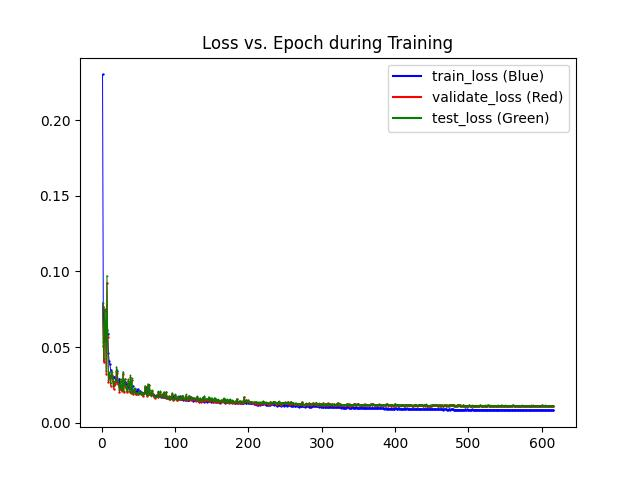

Values plotted in this chart, from the file beside it:
epochs, train_losses, val_losses, test_losses
1, 0.2304, 0.07673, 0.0793
2, 0.07619, 0.05072, 0.05343
3, 0.0544, 0.04002, 0.04194
4, 0.0569, 0.0738, 0.07527
5, 0.0667, 0.06415, 0.06449
6, 0.05528, 0.0322, 0.034
7, 0.06132, 0.09263, 0.09725
8, 0.05839, 0.0567, 0.05908
9, 0.04573, 0.02672, 0.02805
10, 0.04069, 0.03113, 0.03329
11, 0.03845, 0.02971, 0.03103
12, 0.03512, 0.02438, 0.0261
13, 0.03085, 0.03152, 0.03346
14, 0.02995, 0.03149, 0.03381
15, 0.02944, 0.02758, 0.02966
16, 0.03018, 0.02224, 0.02389
17, 0.03015, 0.02476, 0.02641
18, 0.02942, 0.02554, 0.02738
19, 0.02826, 0.02663, 0.02815
20, 0.02725, 0.03417, 0.03688
21, 0.03437, 0.03304, 0.03508
22, 0.02555, 0.02626, 0.02769
23, 0.02536, 0.02484, 0.02562
24, 0.02915, 0.02045, 0.02174
25, 0.02377, 0.02221, 0.02384
26, 0.0242, 0.02722, 0.02887
27, 0.02417, 0.02102, 0.02177
28, 0.0233, 0.02193, 0.02312
29, 0.02483, 0.03246, 0.03379
30, 0.02533, 0.02021, 0.02113
31, 0.02704, 0.02855, 0.0288
32, 0.02711, 0.02409, 0.0247
33, 0.02557, 0.0232, 0.02399
34, 0.02324, 0.02113, 0.02188
35, 0.02526, 0.02032, 0.02111
36, 0.02286, 0.02774, 0.02883
37, 0.02425, 0.02535, 0.02628
38, 0.02513, 0.02012, 0.02058
39, 0.02259, 0.02997, 0.03122
40, 0.02254, 0.0193, 0.02026
41, 0.02406, 0.02809, 0.02936
42, 0.02399, 0.01941, 0.02035
43, 0.02106, 0.01865, 0.0191
44, 0.0206, 0.02077, 0.02181
45, 0.02246, 0.02249, 0.02276
46, 0.02046, 0.01876, 0.01947
47, 0.02083, 0.01869, 0.01927
48, 0.0206, 0.01945, 0.01991
49, 0.02221, 0.01895, 0.01942
50, 0.02049, 0.01875, 0.01919
51, 0.02019, 0.0202, 0.02061
52, 0.02119, 0.01951, 0.01989
53, 0.02047, 0.01878, 0.01925
54, 0.01969, 0.02005, 0.02026
55, 0.01906, 0.01897, 0.0198
56, 0.01966, 0.01748, 0.01803
57, 0.01964, 0.01934, 0.01959
58, 0.01936, 0.01928, 0.01953
59, 0.01992, 0.0237, 0.0245
60, 0.02351, 0.0219, 0.02215
... 556 more rows
